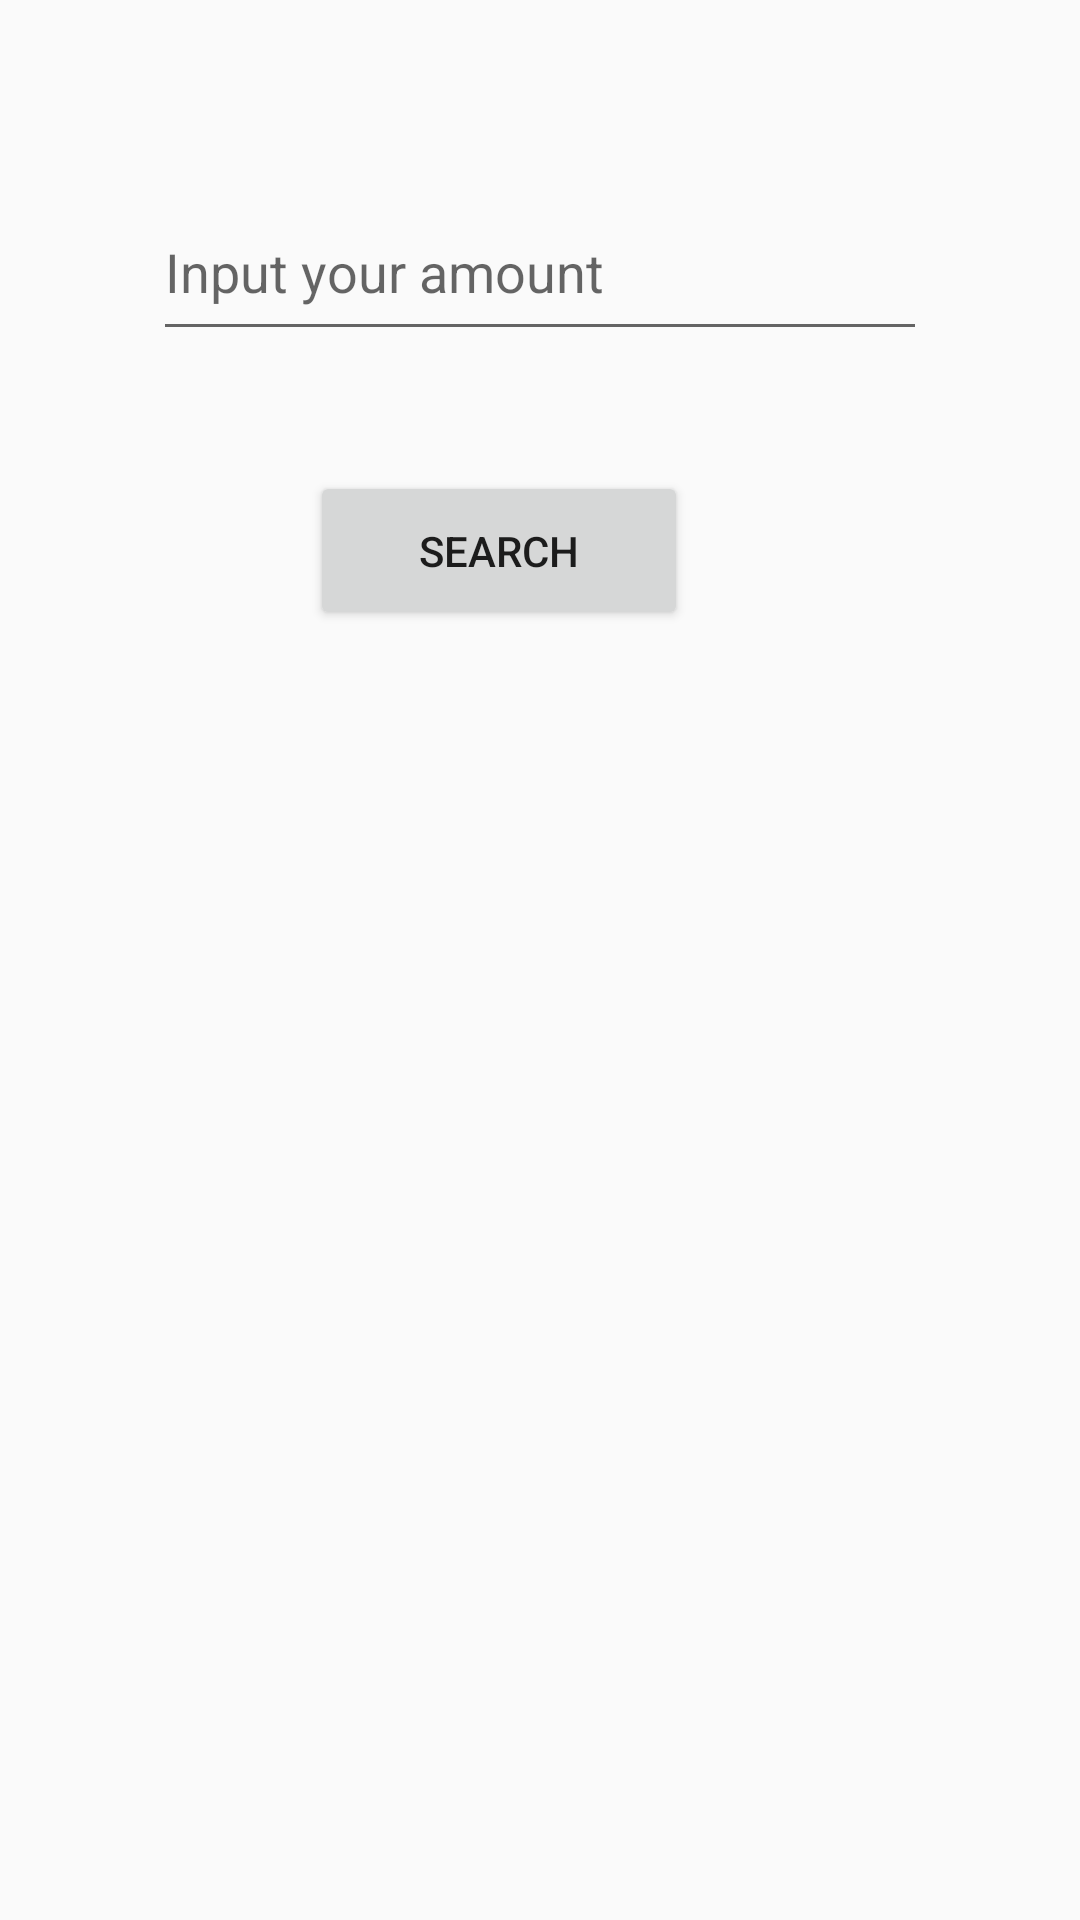

Produce the Android XML layout that renders to this screen, including the resource entries it uses.
<!-- AndroidManifest.xml: application theme Welcome -->
<!-- res/layout/tt.xml -->
<?xml version="1.0" encoding="utf-8"?>
<android.support.constraint.ConstraintLayout xmlns:android="http://schemas.android.com/apk/res/android"
    xmlns:app="http://schemas.android.com/apk/res-auto"
    xmlns:tools="http://schemas.android.com/tools"
    android:layout_width="match_parent"
    android:layout_height="match_parent"
    tools:context=".MainActivity">

    
    
    
    
    
    
    
    


    <EditText
        android:id="@+id/editText"
        android:layout_width="258dp"
        android:layout_height="56dp"
        android:layout_marginTop="61dp"
        android:ems="10"
        android:hint="Input your amount "
        android:inputType="textPersonName"
        app:layout_constraintEnd_toEndOf="parent"
        app:layout_constraintStart_toStartOf="parent"
        app:layout_constraintTop_toTopOf="parent" />

    <Button
        android:id="@+id/button"
        android:layout_width="126dp"
        android:layout_height="53dp"
        android:layout_marginEnd="8dp"
        android:layout_marginStart="8dp"
        android:layout_marginTop="40dp"
        android:text="Search"
        app:layout_constraintEnd_toEndOf="parent"
        app:layout_constraintHorizontal_bias="0.438"
        app:layout_constraintStart_toStartOf="parent"
        app:layout_constraintTop_toBottomOf="@+id/editText" />

</android.support.constraint.ConstraintLayout>
<!-- resources referenced by this layout -->
<resources>
  <style name="Welcome" parent="Theme.AppCompat.Light.NoActionBar">
          <item name="windowActionBar">false</item>
          <item name="windowNoTitle">true</item>
          <item name="colorPrimary">@color/colorPrimary</item>
          <item name="colorPrimaryDark">@color/colorPrimaryDark</item>
          <item name="colorAccent">@color/colorAccent</item>
      </style>
  <color name="colorPrimary">#010a3b</color>
  <color name="colorPrimaryDark">#000521</color>
  <color name="colorAccent">#000000</color>
</resources>
